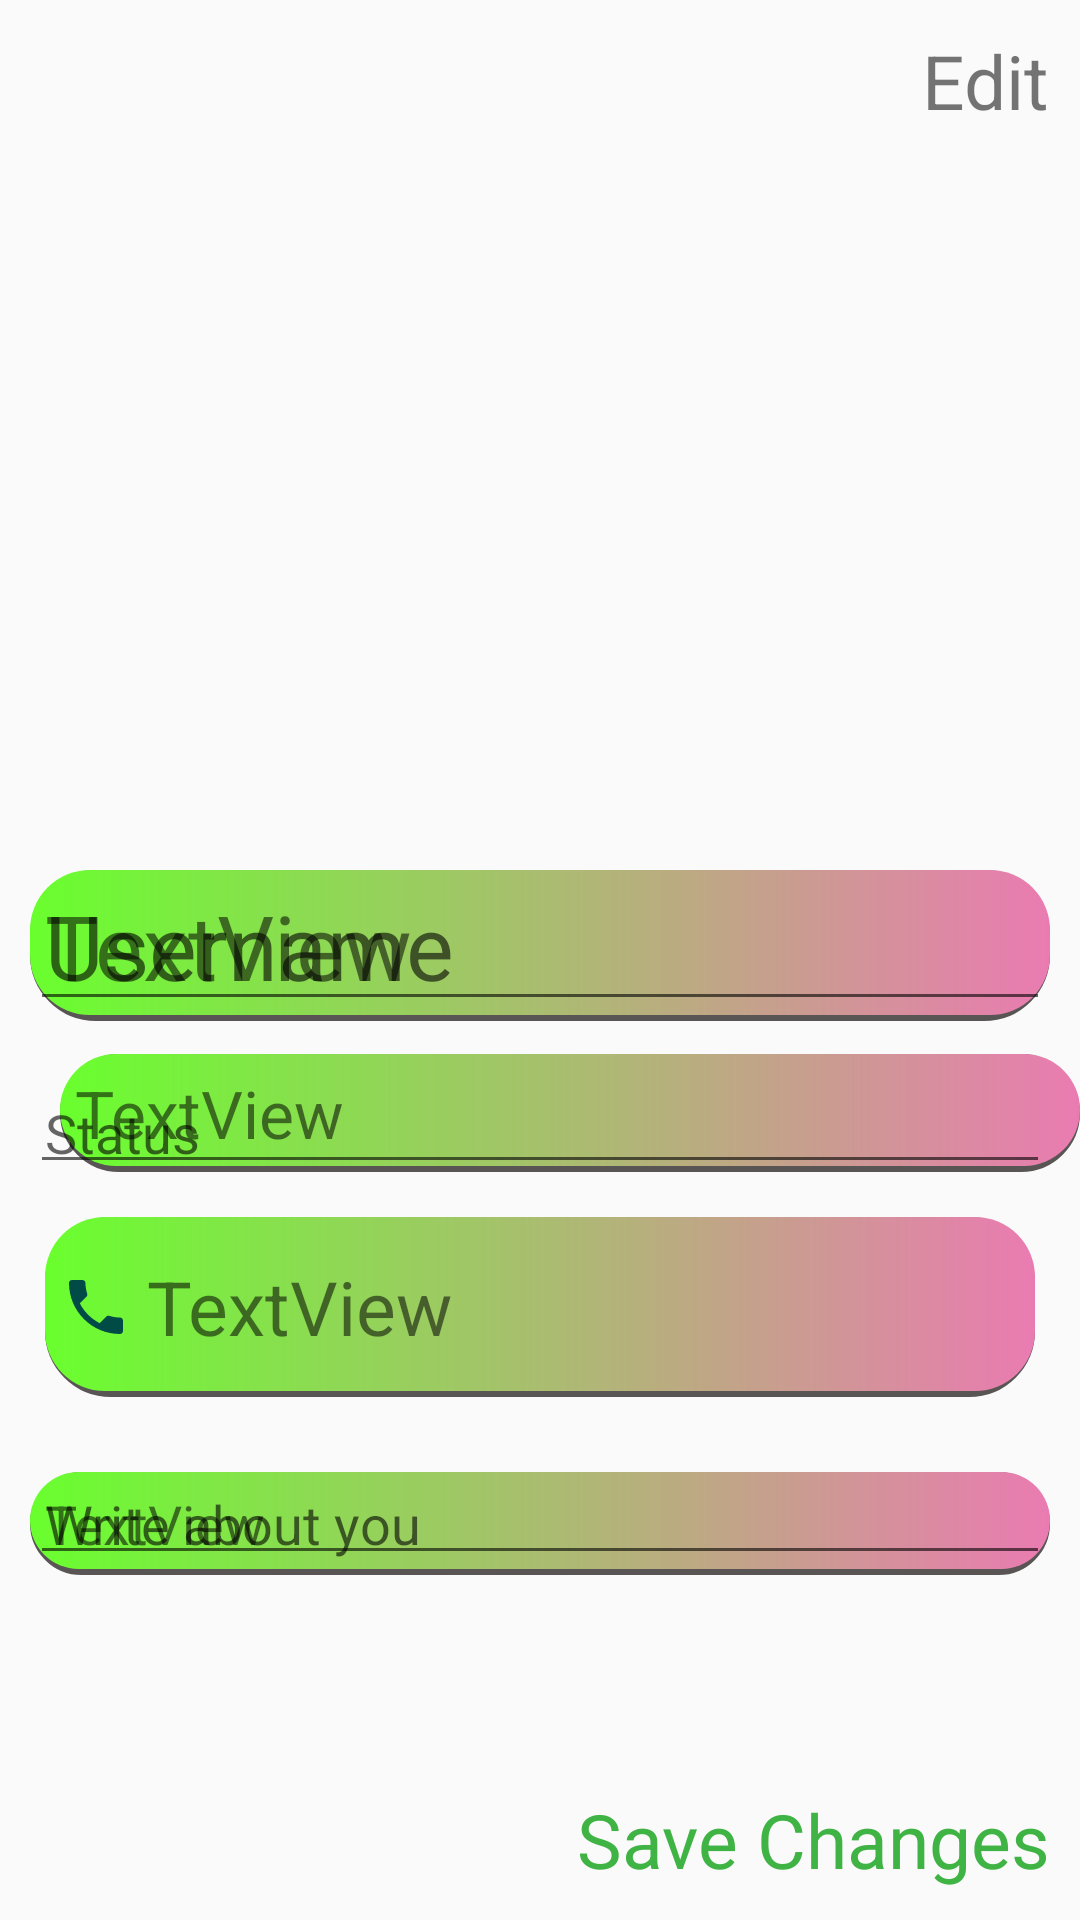

Reconstruct the res/layout file that produces this screen, plus the resources it refers to.
<!-- AndroidManifest.xml: application theme AppTheme -->
<!-- res/layout/activity_profile_class.xml -->
<?xml version="1.0" encoding="utf-8"?>
<RelativeLayout xmlns:android="http://schemas.android.com/apk/res/android"
    xmlns:app="http://schemas.android.com/apk/res-auto"
    xmlns:tools="http://schemas.android.com/tools"
    android:layout_width="match_parent"
    android:layout_height="match_parent"
    tools:context=".Profile_class">

    <ImageView
        android:id="@+id/profileimage"
        android:layout_width="280dp"
        android:layout_height="250dp"
        android:layout_centerHorizontal="true"
        android:layout_marginStart="5dp"
        android:layout_marginLeft="15dp"
        android:layout_marginTop="25dp"
        android:layout_marginEnd="15dp"
        android:layout_marginRight="5dp"
        android:layout_marginBottom="5dp"
        app:srcCompat="@drawable/user" />

    <ImageView
        android:id="@+id/remove_pic"
        android:layout_width="wrap_content"
        android:layout_height="wrap_content"
        android:layout_alignEnd="@+id/profileimage"
        android:layout_alignBottom="@+id/profileimage"
        android:layout_marginEnd="5dp"
        android:layout_marginBottom="5dp"
        android:src="@drawable/delete" />

    <TextView
        android:id="@+id/username"
        android:layout_width="match_parent"
        android:layout_height="wrap_content"
        android:layout_below="@+id/profileimage"
        android:layout_margin="10dp"
        android:gravity="center_vertical"
        android:padding="5dp"
        android:background="@drawable/border"
        android:text="TextView"
        android:textSize="30dp" />
    <EditText
        android:id="@+id/editusername"
        android:layout_width="match_parent"
        android:layout_height="wrap_content"
        android:layout_margin="10dp"
        android:layout_below="@+id/profileimage"
        android:padding="5dp"
        android:hint="Username"
        android:textSize="30dp" />

    <TextView
        android:id="@+id/Status"
        android:layout_width="match_parent"
        android:layout_height="wrap_content"
        android:layout_below="@+id/username"
        android:layout_marginTop="1dp"
        android:layout_marginStart="20dp"
        android:padding="5dp"
        android:background="@drawable/border"
        android:gravity="center_vertical"
        android:text="TextView"
        android:textSize="22dp" />

    <EditText
        android:id="@+id/editStatus"
        android:layout_width="match_parent"
        android:layout_height="wrap_content"
        android:layout_below="@+id/username"
        android:layout_margin="10dp"
        android:padding="5dp"
        android:hint="Status"
        android:textSize="18dp"/>

    <TextView
        android:id="@+id/phone"
        android:layout_width="match_parent"
        android:layout_height="60dp"
        android:layout_margin="15dp"
        android:paddingStart="5dp"
        android:drawableStart="@drawable/ic_phone_black_24dp"
        android:drawablePadding="5dp"
        android:padding="5dp"
        android:gravity="center_vertical"
        android:background="@drawable/border"
        android:text="TextView"
        android:textSize="25dp"
        android:layout_below="@+id/Status" />



    <TextView
        android:id="@+id/about"
        android:layout_width="match_parent"
        android:layout_height="wrap_content"
        android:layout_below="@+id/phone"
        android:padding="5dp"
        android:layout_margin="10dp"
        android:background="@drawable/border"
        android:text="TextView"
        android:textSize="18dp" />

    <EditText
        android:id="@+id/editabout"
        android:layout_width="match_parent"
        android:layout_height="wrap_content"
        android:layout_below="@+id/phone"
        android:padding="5dp"
        android:inputType="textMultiLine"
        android:layout_margin="10dp"
        android:hint="Write about you"
        android:textSize="18dp" />

    <TextView
        android:id="@+id/change"
        android:layout_width="wrap_content"
        android:layout_height="wrap_content"
        android:text="Edit"
        android:padding="5dp"
        android:textSize="25sp"
        android:textAllCaps="false"
        android:layout_alignParentEnd="true"
        android:layout_margin="5dp"
        />

    <TextView
        android:id="@+id/savechange"
        android:layout_width="wrap_content"
        android:layout_height="wrap_content"
        android:text="Save Changes"
        android:textColor="@color/right"
        android:textSize="25sp"
        android:textAllCaps="false"
        android:layout_alignParentBottom="true"
        android:layout_alignParentEnd="true"
        android:layout_margin="10dp"
        />

</RelativeLayout>
<!-- resources referenced by this layout -->
<resources>
  <color name="right">#40B345</color>
  <!-- drawable border (drawable) -->
  <?xml version="1.0" encoding="utf-8"?>
  <layer-list xmlns:android="http://schemas.android.com/apk/res/android">
  
      <item>
          <shape android:shape="rectangle">
              <solid android:color="#FFFFFF"/>
              <stroke android:color="#595555"
                  android:width="4dp"/>
              <corners android:radius="20dp"/>
          </shape>
      </item>
  
  
      <item  android:bottom="2dp">
          <shape android:shape="rectangle">
              <gradient android:startColor="#69FF2E"
                  android:endColor="#EA7BB1"
                  android:angle="0"
                  />
              <corners android:radius="20dp"/>
          </shape>
  
      </item>
  
  </layer-list>
  <!-- drawable ic_phone_black_24dp (drawable-v24) -->
  <vector android:height="24dp" android:tint="#004B46"
      android:viewportHeight="24.0" android:viewportWidth="24.0"
      android:width="24dp" xmlns:android="http://schemas.android.com/apk/res/android">
      <path android:fillColor="#FF000000" android:pathData="M6.62,10.79c1.44,2.83 3.76,5.14 6.59,6.59l2.2,-2.2c0.27,-0.27 0.67,-0.36 1.02,-0.24 1.12,0.37 2.33,0.57 3.57,0.57 0.55,0 1,0.45 1,1V20c0,0.55 -0.45,1 -1,1 -9.39,0 -17,-7.61 -17,-17 0,-0.55 0.45,-1 1,-1h3.5c0.55,0 1,0.45 1,1 0,1.25 0.2,2.45 0.57,3.57 0.11,0.35 0.03,0.74 -0.25,1.02l-2.2,2.2z"/>
  </vector>
  <style name="AppTheme" parent="Theme.AppCompat.Light.NoActionBar">
          
          <item name="colorPrimary">@color/colorPrimary</item>
          <item name="colorPrimaryDark">@color/colorPrimaryDark</item>
          <item name="colorAccent">@color/colorAccent</item>
      </style>
  <color name="colorPrimary">#008577</color>
  <color name="colorPrimaryDark">#00574B</color>
  <color name="colorAccent">#D81B60</color>
</resources>
